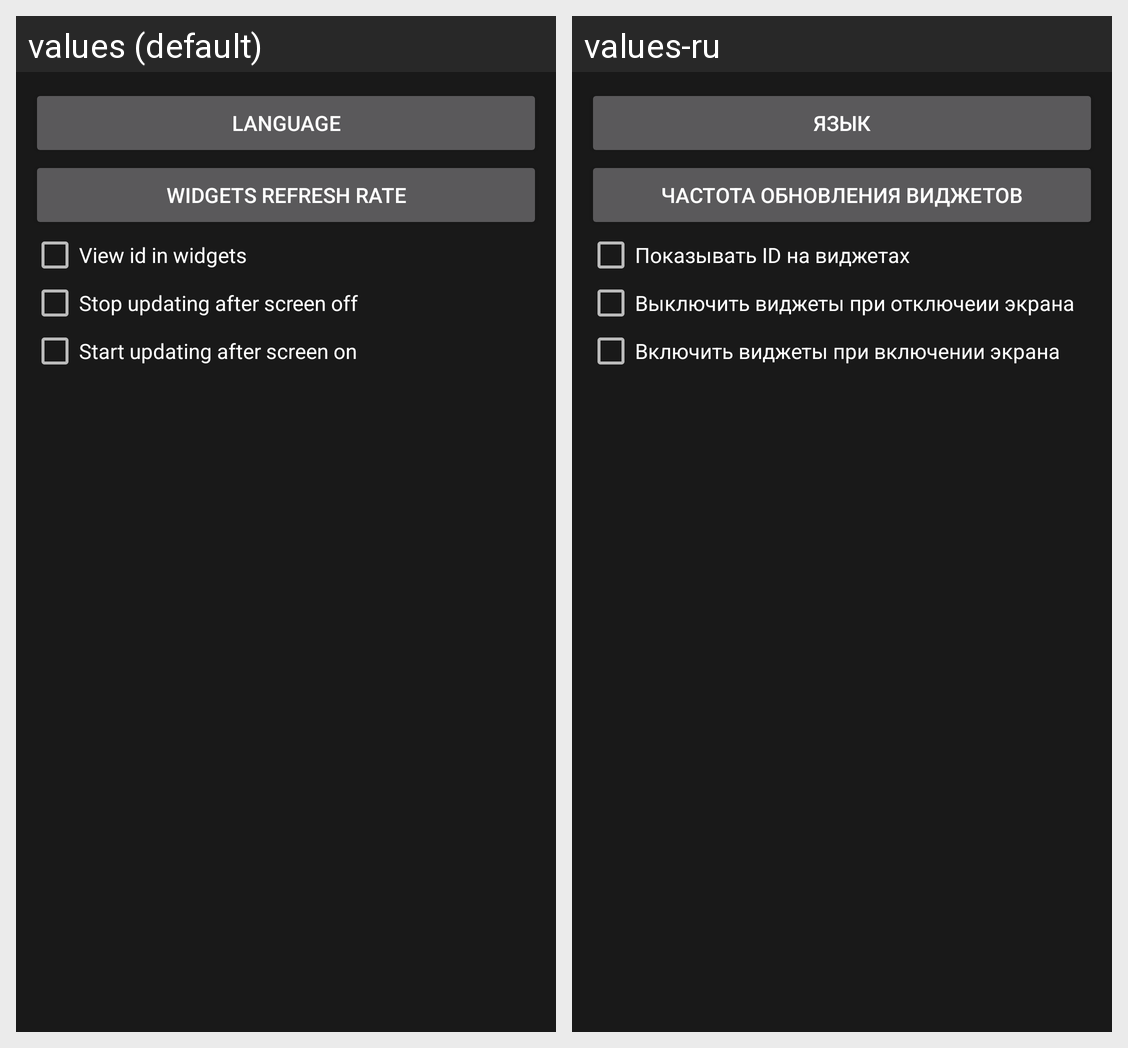

Locale-by-locale string values for the Android screen shown in this grid:
Android screen res/layout/activity_settings.xml rendered under 2 locales, left to right: values (default), values-ru. Device: Nexus 5 (rendered at 1080×1920; each locale shown at half size, 540×960, under a caption strip naming it); theme Theme.OpenWidgetsTheme.
Strings drawn on this screen, with the default value and each locale's value (text and hints the layout hard-codes, and strings that could not be matched under every locale, appear in the picture but are not listed):

settings_language
  values: Language
  values-ru: Язык

settings_widgetsUpdateDelayMillis
  values: Widgets refresh rate
  values-ru: Частота обновления виджетов

main_checkbox_idMode
  values: View id in widgets
  values-ru: Показывать ID на виджетах

settings_checkBox_isStopWidgetsUpdaterAfterScreenOff
  values: Stop updating after screen off
  values-ru: Выключить виджеты при отключеии экрана

settings_checkBox_isStartWidgetsUpdaterAfterScreenOn
  values: Start updating after screen on
  values-ru: Включить виджеты при включении экрана
